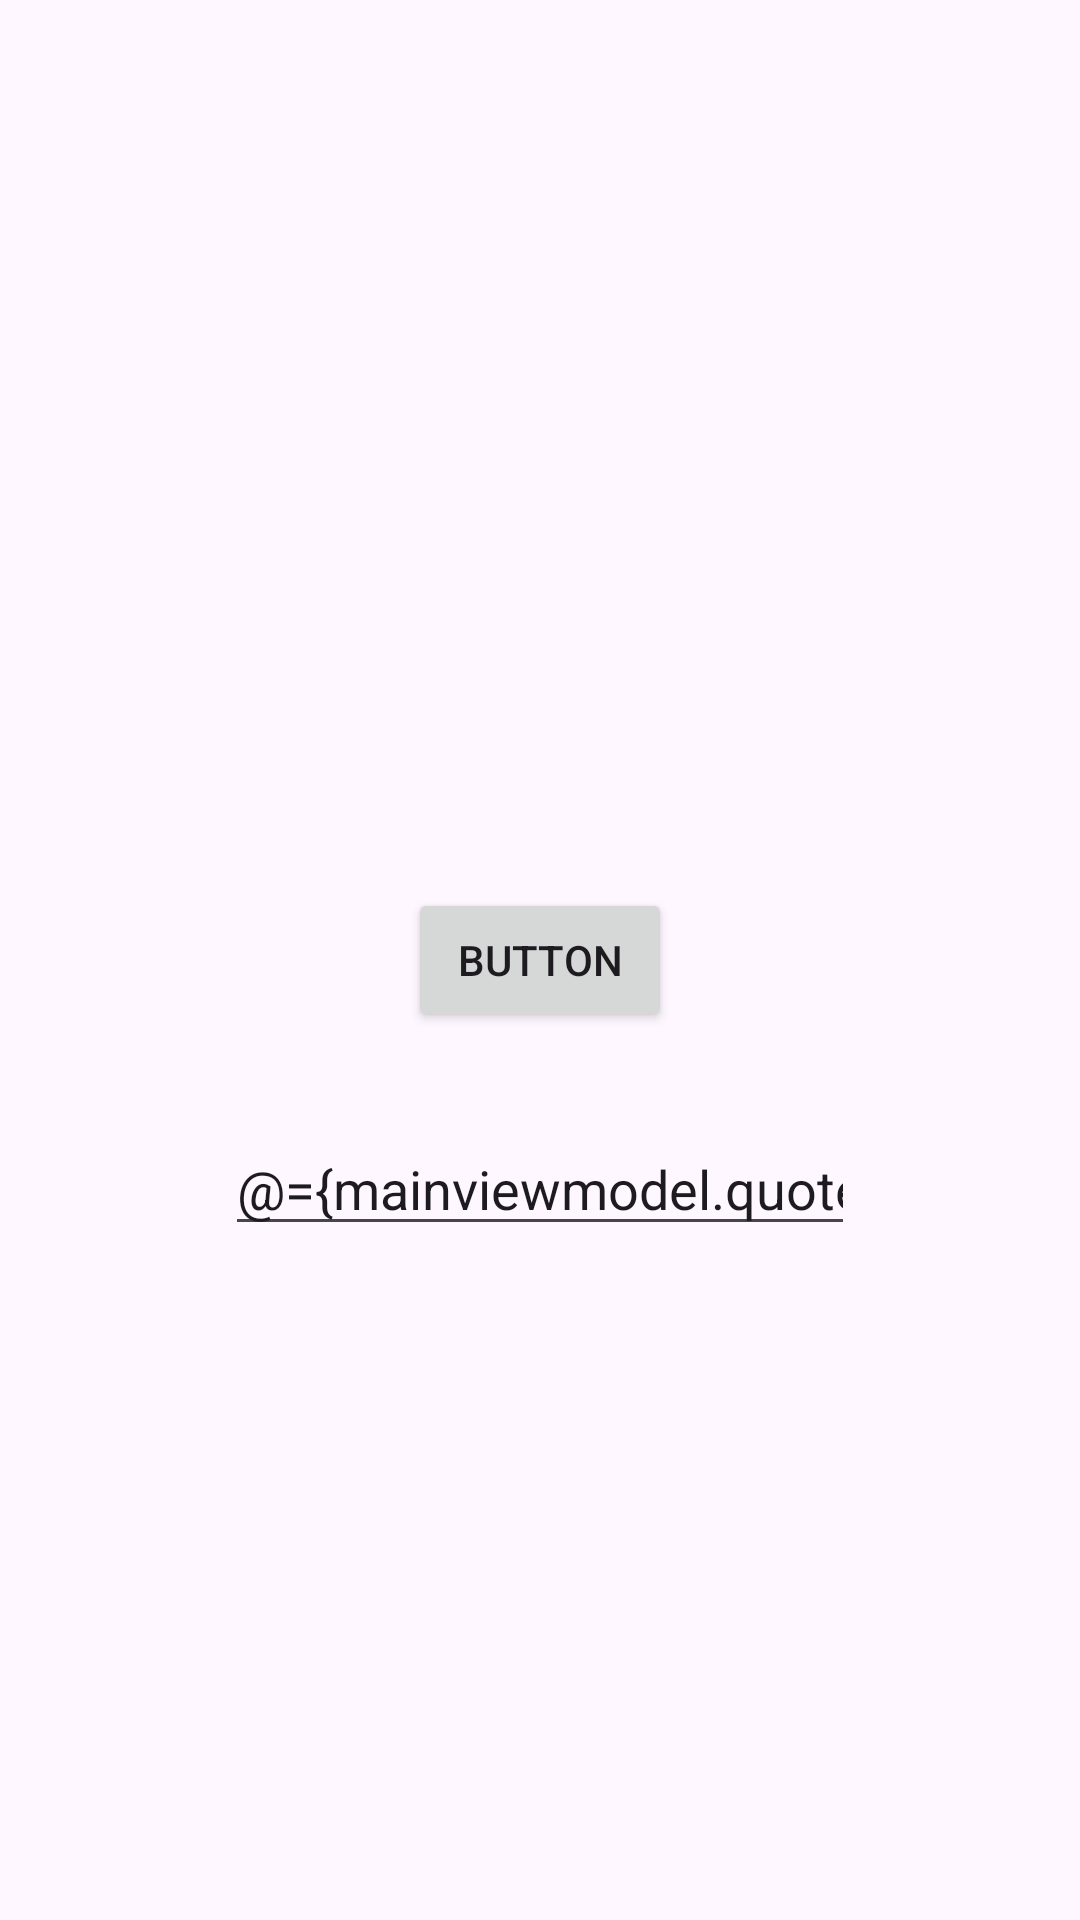

Produce the Android XML layout that renders to this screen, including the resource entries it uses.
<!-- AndroidManifest.xml: application theme Theme.StudyExamples -->
<!-- res/layout/activity_observer.xml -->
<?xml version="1.0" encoding="utf-8"?>
<layout xmlns:android="http://schemas.android.com/apk/res/android"
    xmlns:app="http://schemas.android.com/apk/res-auto"
    xmlns:tools="http://schemas.android.com/tools">

    <data>

        <variable
            name="mainviewmodel"
            type="com.herts.studyexamples.MainViewModel" />
    </data>

    <androidx.constraintlayout.widget.ConstraintLayout
        android:layout_width="match_parent"
        android:layout_height="match_parent"
        tools:context=".ObserverActivity">

        <Button
            android:id="@+id/button"
            android:layout_width="wrap_content"
            android:layout_height="wrap_content"
            android:onClick="@{()-> mainviewmodel.updateQuote()}"
            android:text="Button"
            app:layout_constraintBottom_toBottomOf="parent"
            app:layout_constraintEnd_toEndOf="parent"
            app:layout_constraintStart_toStartOf="parent"
            app:layout_constraintTop_toTopOf="parent" />

        <TextView
            android:id="@+id/textView"
            android:layout_width="wrap_content"
            android:layout_height="wrap_content"
            android:text="@{mainviewmodel.quoteLiveData}"
            android:textSize="20sp"
            android:textStyle="bold"
            app:layout_constraintBottom_toTopOf="@+id/button"
            app:layout_constraintEnd_toEndOf="parent"
            app:layout_constraintStart_toStartOf="parent"
            app:layout_constraintTop_toTopOf="parent" />

        <EditText
            android:id="@+id/editTextText4"
            android:layout_width="wrap_content"
            android:layout_height="wrap_content"
            android:layout_marginTop="30dp"
            android:ems="10"
            android:inputType="text"
            android:text="@={mainviewmodel.quoteLiveData}"
            app:layout_constraintEnd_toEndOf="parent"
            app:layout_constraintStart_toStartOf="parent"
            app:layout_constraintTop_toBottomOf="@+id/button" />

        <ImageView
            android:id="@+id/imageView"
            android:layout_width="wrap_content"
            android:layout_height="wrap_content"
            app:layout_constraintBottom_toBottomOf="parent"
            app:layout_constraintEnd_toEndOf="parent"
            app:layout_constraintStart_toStartOf="parent"
            app:layout_constraintTop_toBottomOf="@+id/editTextText4"
            tools:srcCompat="@tools:sample/avatars" />
    </androidx.constraintlayout.widget.ConstraintLayout>
</layout>
<!-- resources referenced by this layout -->
<resources>
  <style name="Theme.StudyExamples" parent="Base.Theme.StudyExamples" />
  <style name="Base.Theme.StudyExamples" parent="Theme.Material3.DayNight.NoActionBar">
          
          
      </style>
</resources>
